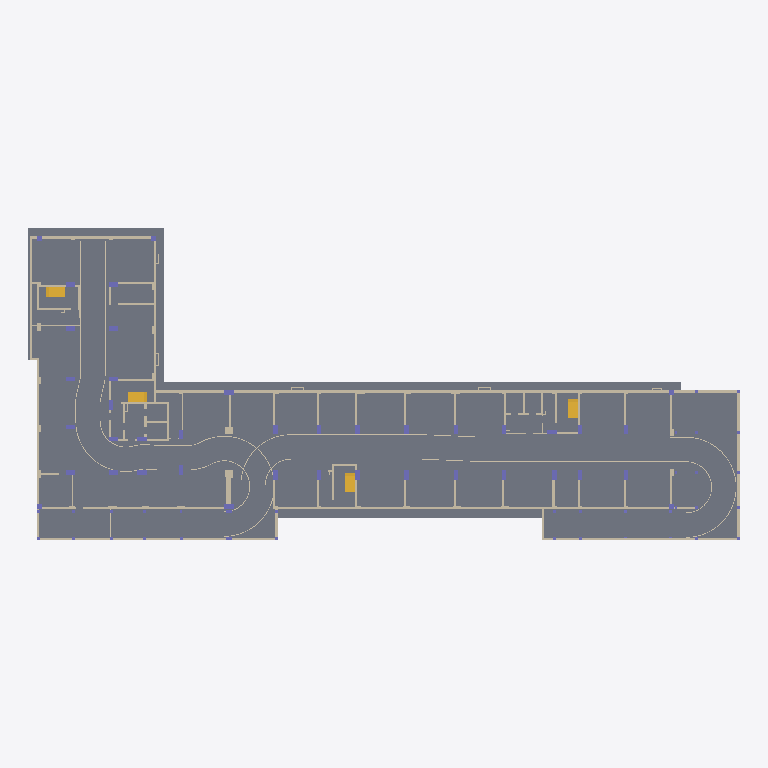
Plan cut of the same IFC building model at storey '-2. Story' (level -6.00 m, cut at -4.60 m), seen from above with north up, elements coloured by IFC class: 86 walls (beige), 33 columns (violet), 4 stairs (yellow), 3 slabs (grey). Cut surfaces are drawn darker.
Extent 98.8 m × 43.4 m × 7.3 m (x, y, z). Storeys (3): -2. Story at -6.00 m; -1. Story at -3.00 m; 1. Story at 3.00 m. Elements (274): 166 IfcWallStandardCase, 81 IfcColumn, 20 IfcWall, 4 IfcStair, 3 IfcSlab.

HEADER;
FILE_DESCRIPTION(('ViewDefinition [CoordinationView_V2.0]','Option [Elements to export: Visible elements on Current Story]','Option [Partial Structure Display: Entire Model]','Option [IFC Domain: All]','Option [Structural Function: All Elements]','Option [Convert Grid elements: On]','Option [Convert IFC Annotations and Archicad 2D elements: Off]','[22 more]'),'2;1');
FILE_NAME('F:\\New folder\\გარემო.ifc','2026-04-02T18:57:44',('Architect'),('Building Designer Office'),'DDS_IFC v3.0','Graphisoft - Archicad - 29.0.0','The authorising person');
FILE_SCHEMA(('IFC2X3'));
ENDSEC;
DATA;
#1=IFCPROJECT('344O7vICcwH8qAEnwJDjSU',#2,'Project',$,$,$,$,(#3),#4);
#27=IFCSITE('20FpTZCqJy2vhVJYtjuIce',#2,'Site',$,$,#574,$,$,.ELEMENT.,(47,33,34,948800),(19,3,17,204400),0.0,$,$);
#1486=IFCBUILDING('00tMo7QcxqWdIGvc4sMN2A',#2,'Building',$,$,#1485,$,$,.ELEMENT.,$,$,$);
#8188=IFCBUILDINGSTOREY('1HvxmnN194ee$9o$BTalLS',#2,'-1. Story',$,$,#3552,$,$,.ELEMENT.,-3000.0);
#8191=IFCBUILDINGSTOREY('2F0V3QPDDFMRTpJqxqPeZR',#2,'1. Story',$,$,#3553,$,$,.ELEMENT.,3000.0);
#8210=IFCBUILDINGSTOREY('3GWaqL9tD0bgXZJa523zFx',#2,'-2. Story',$,$,#3551,$,$,.ELEMENT.,-6000.0);
#2073=IFCSLAB('3aK1zXujb08wUEkb4o4l0t',#2,'SLA - 003',$,$,#5148,#830,'E4501F61-E2D9-4023-A78E-BA513212F037',.FLOOR.);
#2636=IFCSLAB('2VoFlwxqT67BTHUs$6XLCQ',#2,'SLA - 003',$,$,#6597,#1063,'9FC8FBFA-EF47-461C-B751-7B6FC685531A',.FLOOR.);
#1515=IFCSLAB('2y47q0FUj5TeMTukMhMs51',#2,'SLA - 003',$,$,#3610,#591,'BC107D00-3DEB-4576-859D-E2E5AB5B6141',.FLOOR.);
#2363=IFCWALLSTANDARDCASE('2SjO6VgQb11vOWos6lIAg9',#2,'SW - 066',$,$,#5893,#948,'9CB5819F-A9A9-4107-9620-CB61AF48AA89');
#2346=IFCWALLSTANDARDCASE('1AgUYfYMf0owICac01bwBb',#2,'SW - 063',$,$,#5828,#940,'4AA9E8A9-896A-40CB-A48C-92600197A2E5');
#2630=IFCWALLSTANDARDCASE('3oV7USF$r4zOeJ7JYexCtw',#2,'SW - 063',$,$,#6573,#1059,'F27C779C-3FFD-44F5-8A13-1D38A8ECCDFA');
#2249=IFCWALLSTANDARDCASE('1TaTzyrb5Eegl0mkMf2ip5',#2,'SW - 062',$,$,#5619,#901,'5D91DF7C-D651-4EA2-ABC0-C2E5A90ACCC5');
#2185=IFCWALLSTANDARDCASE('1jnSDlHO5AMfsAVACgG9PF',#2,'SW - 069',$,$,#5413,#877,'6DC5C36F-4581-4A5A-9D8A-7CA32A40964F');
#1920=IFCWALLSTANDARDCASE('1iyq4$xFr5A98u1iIeA70R',#2,'SW - 060',$,$,#4751,#769,'6CF3413F-ECFD-4528-9238-06C4A828701B');
#1909=IFCWALLSTANDARDCASE('2MjW1vd1nCAxzZE457H0RU',#2,'SW - 066',$,$,#4707,#765,'96B60079-9C1C-4C2B-BF63-3841474406DE');
#1731=IFCWALLSTANDARDCASE('1vNQ22Vqn2iR8QJOCRd9$k',#2,'SW - 061',$,$,#4060,#679,'795DA082-7F4C-42B1-B21A-4D831B9C9FEE');
#1532=IFCWALLSTANDARDCASE('1OBbvR05vDGv4KuODzux9M',#2,'SW - 062',$,$,#3643,#599,'582E5E5B-005E-4D43-9114-E1837DE3B256');
#1904=IFCWALLSTANDARDCASE('0ccODVU512TR9pgjgJ6Al9',#2,'SW - 067',$,$,#4687,#763,'2699835F-7850-4275-B273-AADA9318ABC9');
#3232=IFCWALL('3PPB08XJr3gOopWjesT4hW',#2,'SW - 063',$,$,#7882,#1319,'D964B008-853D-43A9-8CB3-82DA36744AE0');
#2058=IFCWALLSTANDARDCASE('3GsnR270LDTR50KphiXgyJ',#2,'SW - 062',$,$,#5120,#824,'D0DB16C2-1C05-4D75-B140-533AEC86AF13');
#8237=IFCSTAIR('1kT1oO9Nz8$wYteLKswBd6',#2,'STAIR - 006',$,$,#8217,$,'6E741C98-257F-48FF-A8B7-A15536E8B9C6',.NOTDEFINED.);
#8238=IFCSTAIR('1XVYkiV8jCt8IweqySddUl',#2,'STAIR - 006',$,$,#8218,$,'617E2BAC-7C8B-4CDC-84BA-A34F1C9E77AF',.NOTDEFINED.);
#8256=IFCSTAIR('1XN8aTtxrBs8s3zJzqWyEI',#2,'STAIR - 006',$,$,#8219,$,'615C891D-DFBD-4BD8-8D83-F53F7483C392',.NOTDEFINED.);
#8266=IFCSTAIR('2aV2_US4z1fwAMjI2E4rAO',#2,'STAIR - 006',$,$,#8220,$,'A47C2F9E-704F-41A7-A296-B5208E135298',.NOTDEFINED.);
#3406=IFCWALL('29Qx0lEvb7ABDzMh_iiRsh',#2,'SW - 063',$,$,#8045,#1410,'896BB02F-3B99-4728-B37D-5ABFACB1BDAB');
#3238=IFCWALL('23ZU3HS4TDIwe6SMepms0E',#2,'SW - 063',$,$,#7892,#1323,'838DE0D1-7047-4D4B-AA06-716A33C3600E');
#3413=IFCWALL('109An8pwn7lA0knOUm5xdF',#2,'SW - 063',$,$,#8055,#1413,'4024AC48-CFAC-47BC-A02E-C587B017B9CF');
#3308=IFCWALL('2baiuAapH22gB75fyuaUfI',#2,'SW - 063',$,$,#7952,#1360,'A592CE0A-9334-420A-A2C7-169F3891EA52');
#1618=IFCWALLSTANDARDCASE('1oaRC41RT0N8B78NXSjR4x',#2,'SW - 061',$,$,#3834,#635,'7291B304-05B7-405C-82C7-21785CB5B13B');
#1919=IFCWALLSTANDARDCASE('3rUqPsMaX548BcduaSNXEG',#2,'SW - 065',$,$,#4737,#767,'F57B4676-5A48-4510-82E6-9F891C5E1390');
#3242=IFCWALL('2eYCP$KJT2ggmvrSOeSq1n',#2,'SW - 063',$,$,#7905,#1325,'A888C67F-5137-42AA-AC39-D5C628734071');
#2659=IFCWALLSTANDARDCASE('2HRyQFAv54HPz5OwSYUDFb',#2,'SW - 064',$,$,#6658,#1073,'916FC68F-2B91-4445-9F45-63A72278D3E5');
#3364=IFCWALL('1picFZZRP9LQLz3MMklmx_',#2,'SW - 063',$,$,#8010,#1388,'73B263E3-8DB6-4955-A57D-0D65AEBF0EFE');
#2220=IFCWALLSTANDARDCASE('18bXuuCojAbg0bVIpjdqkm',#2,'SW - 066',$,$,#5521,#887,'48961E38-332B-4A96-A025-7D2CED9F4BB0');
#2437=IFCWALLSTANDARDCASE('0NKsdAtm118B$g5uAPRz14',#2,'SW - 066',$,$,#6070,#978,'175369CA-DF00-4120-BFEA-1782996FD044');
#1986=IFCWALLSTANDARDCASE('2ubg2fCT566weA7_RH4fG4',#2,'SW - 061',$,$,#4937,#796,'B896A0A9-31D1-461B-AA0A-1FE6D1129404');
#2164=IFCWALLSTANDARDCASE('0YLfBbL_1EBPnGuTOFNakg',#2,'SW - 062',$,$,#5345,#868,'225692E5-57E0-4E2D-9C50-E1D60F5E4BAA');
#2649=IFCWALLSTANDARDCASE('1cQ2NGgeD82vGwEJQ43NRg',#2,'SW - 067',$,$,#6634,#1069,'666825D0-AA83-480B-943A-3936840D76EA');
#3417=IFCWALL('253wUXMP58TA3vNyMmkMdj',#2,'SW - 063',$,$,#8065,#1416,'850FA7A1-5991-4874-A0F9-5FC5B0B969ED');
#2004=IFCWALLSTANDARDCASE('2kVMFyCrnDbe1pHiCRJBS3',#2,'SW - 051',$,$,#4992,#805,'AE7D63FC-335C-4D96-8073-46C31B4CB703');
#2337=IFCWALLSTANDARDCASE('0GB_cT$MP3yOBXFO5RKxIS',#2,'SW - 062',$,$,#5808,#938,'102FE99D-FD66-43F1-82E1-3D815B53B49C');
#2710=IFCWALLSTANDARDCASE('2_qVJnsYrDfQWnLq0eZBT1',#2,'SW - 059',$,$,#6749,#1094,'BED1F4F1-DA2D-4DA5-A831-5740288CB741');
#1854=IFCWALLSTANDARDCASE('36cBht2szAGO$DfAKyiX1j',#2,'SW - 059',$,$,#4565,#741,'C698BAF7-0B6F-4A41-8FCD-A4A53CB2106D');
#2272=IFCWALLSTANDARDCASE('2N1ESKsY1Dpx_Rmr8_sJun',#2,'SW - 062',$,$,#5692,#912,'9704E714-DA20-4DCF-BF9B-C3523ED93E31');
#2702=IFCWALLSTANDARDCASE('0aWwQBZ4j6tfHF8ZKkvC0T',#2,'SW - 062',$,$,#6725,#1088,'2483A68B-8C4B-46DE-944F-22352EE4C01D');
#2796=IFCWALLSTANDARDCASE('0v2m4ktpfB0ORPwp9e2GQl',#2,'SW - 053',$,$,#6991,#1131,'390B012E-DF3A-4B01-86D9-EB32680906AF');
#2832=IFCWALLSTANDARDCASE('1mX5AAGYj7Ifik5kfMlOek',#2,'SW - 066',$,$,#7090,#1147,'7084528A-422B-474A-9B2E-16EA56BD8A2E');
#1649=IFCWALLSTANDARDCASE('326o3YiN12wO7cLR8X7TcB',#2,'SW - 060',$,$,#3893,#649,'C21B20E2-B170-42E9-81E6-55B2211DD98B');
#2112=IFCWALLSTANDARDCASE('2QMLHssf9Ai9f_3f_trMgI',#2,'SW - 062',$,$,#5238,#791,'9A595476-DA92-4AB0-9A7E-0E9FB7D56A92');
#1933=IFCWALLSTANDARDCASE('0SEO92DY1EzxDE5sQn0FCF',#2,'SW - 066',$,$,#4795,#773,'1C398242-3620-4EF7-B34E-1766B100F30F');
#1611=IFCWALLSTANDARDCASE('0vx1Tld7D0S83ClwslhX1z',#2,'SW - 062',$,$,#3816,#633,'39EC176F-9C73-4070-80CC-BFADAFAE107D');
#1666=IFCWALLSTANDARDCASE('017tToeeD8uOx5_o7Z9igi',#2,'SW - 066',$,$,#3930,#656,'011F7772-A283-48E1-8EC5-FB21E326CAAC');
#1831=IFCWALLSTANDARDCASE('0NWvbhh2fDxg8jAa16YqRq',#2,'SW - 066',$,$,#4503,#731,'1783996B-AC2A-4DEE-A22D-2A40468B46F4');
#2377=IFCWALLSTANDARDCASE('3GVG433j10WRoBMtIHqfHM',#2,'SW - 066',$,$,#5938,#954,'D07D0103-0ED0-4081-BC8B-5B7491D29456');
#2417=IFCWALLSTANDARDCASE('3NkY8Lh3z3wPQx1EdKsvdm',#2,'SW - 063',$,$,#6019,#970,'D7BA2215-AC3F-43E9-96BB-04E9D4DB99F0');
#2827=IFCWALLSTANDARDCASE('1UlWug2ej3UBqcArKCuyRp',#2,'SW - 066',$,$,#7074,#1145,'5EBE0E2A-0A8B-4378-BD26-2B550CE3C6F3');
#3086=IFCWALLSTANDARDCASE('3L$1hpoRj7VBWogn9LawpM',#2,'SW - 066',$,$,#7748,#1245,'D5FC1AF3-C9BB-477C-B832-AB125593ACD6');
#3096=IFCWALLSTANDARDCASE('3g42QZHMb6huLl9Yraaz1L',#2,'SW - 066',$,$,#7789,#1251,'EA1026A3-4569-46AF-856F-262D6493D055');
#1839=IFCWALLSTANDARDCASE('1FLspVws9DRB$$MMAvwazX',#2,'SW - 061',$,$,#4511,#735,'4F576CDF-EB62-4D6C-BFFF-5962B9EA4F61');
#1682=IFCWALLSTANDARDCASE('1j104EUZf8xv$7EE3dZhT$',#2,'SW - 068',$,$,#3963,#662,'6D04010E-7A3A-48EF-9FC7-38E0E78EB77F');
#2255=IFCWALLSTANDARDCASE('2H$GLjodL0yQL59PYjhbcI',#2,'SW - 061',$,$,#5645,#905,'91FD056D-CA75-40F1-A545-2598ADAE5992');
#2313=IFCWALLSTANDARDCASE('07U5Mq_wL8WevVNdNg6DyT',#2,'SW - 065',$,$,#5764,#928,'077855B4-FBA5-4882-8E5F-5E75EA18DF1D');
#1800=IFCWALLSTANDARDCASE('39OvP3Ta5BDwHbKvVw$SM0',#2,'SW - 051',$,$,#4410,#721,'C9639643-7641-4B37-A465-5397FAFDC580');
#1961=IFCWALLSTANDARDCASE('2q6P16wlHAfgdGtFOWXDRW',#2,'SW - 064',$,$,#4920,#787,'B4199046-EAF4-4AA6-A9D0-DCF62084D6E0');
#2205=IFCWALLSTANDARDCASE('0ETCbCpH5AO8SvXo0PhXsg',#2,'SW - 066',$,$,#5459,#883,'0E74C94C-CD11-4A60-8739-872019AE1DAA');
#2802=IFCWALLSTANDARDCASE('14tH6bADj8AwJw_CdRE2mB',#2,'SW - 066',$,$,#7018,#1135,'44DD11A5-28DB-482B-A4FA-F8C9DB382C0B');
#1508=IFCWALLSTANDARDCASE('1Q$ps$q9rCq9$$kEbG0RXd',#2,'SW - 063',$,$,#3591,#587,'5AFF3DBF-D09D-4CD0-9FFF-B8E95001B867');
#1776=IFCWALLSTANDARDCASE('2ADY4rK_rDKhaddmOd7AQ0',#2,'SW - 066',$,$,#4228,#698,'8A362135-53ED-4D52-B927-9F06271CA680');
#3251=IFCWALL('3_1ELDYPjFkP5OxKP$0JIf',#2,'SW - 063',$,$,#7917,#1330,'FE04E54D-899B-4FB9-9158-ED467F0134A9');
#2191=IFCWALLSTANDARDCASE('1MupvjivP4hQjO6mZ9vQZo',#2,'SW - 066',$,$,#5427,#879,'56E33E6D-B396-44AD-AB58-1B08C9E5A8F2');
#2199=IFCWALLSTANDARDCASE('1plPibIWj1FBUsJPSYbTkc',#2,'SW - 066',$,$,#5444,#881,'73BD9B25-4A0B-413C-B7B6-4D972295DBA6');
#2215=IFCWALLSTANDARDCASE('0TT9K_qGfEbgJ77uS7TK69',#2,'SW - 066',$,$,#5492,#889,'1D74953E-D10A-4E96-A4C7-1F8707754189');
#2902=IFCWALLSTANDARDCASE('3wDA2gvx51UPnUeNl_p0Pt',#2,'SW - 066',$,$,#7214,#1175,'FA34A0AA-E7B1-4179-9C5E-A17BFECC0677');
#2083=IFCWALLSTANDARDCASE('17jgbEOpP5EvMIxlh6q91J',#2,'SW - 064',$,$,#5179,#834,'47B6A94E-6336-453B-9592-EEFAC6D09053');
#2837=IFCWALLSTANDARDCASE('1G5my4j9X5Nh2B7MIaUGNH',#2,'SW - 066',$,$,#7104,#1149,'50170F04-B498-455E-B08B-1D64A47905D1');
#2913=IFCWALLSTANDARDCASE('2e3mIsvr57c9WKe8dBuWST',#2,'SW - 066',$,$,#7248,#1179,'A80F04B6-E751-4798-9814-A089CBE2071D');
#3037=IFCWALLSTANDARDCASE('1DIvR8LB5CTx_RKetPpvLQ',#2,'SW - 066',$,$,#7629,#1229,'4D4B96C8-54B1-4C77-BF9B-528DD9CF955A');
#1581=IFCCOLUMN('031V4LRUL7ZhHySEd0RxFx',#2,'CRE - 001',$,$,#3744,#619,'0305F115-6DE5-478E-B47C-70E9C06FB3FB');
#1634=IFCCOLUMN('30KlQakx94dvYYr$WlNVf1',#2,'CRE - 001',$,$,#3867,#643,'C052F6A4-BBB2-449F-98A2-D7F82F5DFA41');
#1706=IFCCOLUMN('3ng10nMtP3rh4JYmM6GzrZ',#2,'CRE - 001',$,$,#4011,#672,'F1A81031-5B76-43D6-B113-8B058643DD63');
#1960=IFCWALLSTANDARDCASE('1RrSDkHY1FUxxCs_0oL2FX',#2,'SW - 065',$,$,#4870,#785,'5BD5C36E-4620-4F7B-BECC-DBE0325423E1');
#2350=IFCWALLSTANDARDCASE('3f8ueSZjH9wecRfLDzc5Ov',#2,'SW - 064',$,$,#5843,#942,'E9238A1C-8ED4-49EA-899B-A5537D985639');
#2376=IFCWALLSTANDARDCASE('3FGlruJeX69A4Vl7ag8quY',#2,'SW - 065',$,$,#5923,#950,'CF42FD78-4E88-4624-A11F-BC792A234E22');
#2394=IFCCOLUMN('0VaQC6PJ1Dof1pkMJxz30Q',#2,'CRE - 001',$,$,#5973,#960,'1F91A306-6530-4DCA-9073-B964FBF4301A');
#2654=IFCCOLUMN('1oZ82dcuL1SPyxviAfWdfe',#2,'CRE - 001',$,$,#6650,#1071,'728C80A7-9B85-4171-9F3B-E6C2A9827A68');
#1830=IFCWALLSTANDARDCASE('3MHgtaGz59TO3UAZkxiTyB',#2,'SW - 062',$,$,#4484,#733,'D646ADE4-43D1-4975-80DE-2A3BBBB1DF0B');
#1980=IFCWALLSTANDARDCASE('2hUPPyX055Hg82Y7LJWYAZ',#2,'SW - 063',$,$,#4904,#789,'AB79967C-8401-4546-A202-8875538222A3');
#1844=IFCWALLSTANDARDCASE('3a_yDCKEb8g8ow9EMz1YWr',#2,'SW - 060',$,$,#4527,#737,'E4FBC34C-50E9-48A8-8CBA-24E5BD062835');
#1547=IFCWALLSTANDARDCASE('1lFz6ar9zAWu_wPt$mQcL2',#2,'SW - 064',$,$,#3683,#605,'6F3FD1A4-D49F-4A83-8FBA-677FF06A6542');
#1644=IFCCOLUMN('3WMA_G2vfEp8qwDhDCgRN0',#2,'CRE - 001',$,$,#3885,#647,'E058AF90-0B9A-4ECC-8D3A-36B34CA9B5C0');
#1661=IFCCOLUMN('0snXVIJkn3288J8kgq21Gx',#2,'CRE - 001',$,$,#3923,#654,'36C617D2-4EEC-4308-8213-22EAB408143B');
#1677=IFCCOLUMN('2Ur_gFAQj5Rx7rGPztHbfs',#2,'CRE - 001',$,$,#3954,#660,'9ED7EA8F-29AB-456F-B1F5-419F77465A76');
#2407=IFCCOLUMN('36Bl3LOwj2Auy0pgehgN$Q',#2,'CRE - 001',$,$,#5999,#966,'C62EF0D5-63AB-422B-8F00-CEAA2BA97FDA');
#2447=IFCCOLUMN('2UG5PFVuv5GuKvnouq80aP',#2,'CRE - 001',$,$,#6083,#980,'9E40564F-7F8E-4543-8539-C72E34200919');
#2454=IFCCOLUMN('1pSc3QgZn17uudGVF5qCxs',#2,'CRE - 001',$,$,#6101,#986,'737260DA-AA3C-411F-8E27-41F3C5D0CEF6');
#2462=IFCCOLUMN('3N__Dhw$P06Bq2FCM3kSS8',#2,'CRE - 001',$,$,#6117,#988,'D7FBE36B-EBF6-4018-BD02-3CC583B9C708');
#2474=IFCCOLUMN('2Lm$SD8cv2bhAbRdU3240V',#2,'CRE - 001',$,$,#6137,#990,'95C3F70D-226E-4296-B2A5-6E778308401F');
#2772=IFCCOLUMN('2SrR3Q$h5ELhj7IqwOZAlr',#2,'CRE - 001',$,$,#6944,#1123,'9CD5B0DA-FEB1-4E56-BB47-4B4E988CABF5');
#2251=IFCWALLSTANDARDCASE('2Y4hNh5XH26fiXGQQedD_9',#2,'SW - 051',$,$,#5617,#903,'A212B5EB-1614-421A-9B21-41A6A89CDF89');
#2034=IFCWALLSTANDARDCASE('3ZQJ84WX9BuuraQVTweEYM',#2,'SW - 063',$,$,#5051,#816,'E3693204-8212-4BE3-8D64-69F77AA0E896');
#2116=IFCWALLSTANDARDCASE('0aSgplYrHDaOJkSXHITtBr',#2,'SW - 064',$,$,#5255,#849,'2472ACEF-8B54-4D91-84EE-7214527772F5');
#2079=IFCWALLSTANDARDCASE('1Uom1Q$vr5iOaVg66_81RS',#2,'SW - 063',$,$,#5162,#832,'5ECB005A-FF9D-45B1-891F-A861BE2016DC');
#1591=IFCWALLSTANDARDCASE('3XorEZWFfA$vygGIlCOc_X',#2,'SW - 064',$,$,#3772,#623,'E1CB53A3-80FA-4AFF-9F2A-412BCC626FA1');
#1687=IFCCOLUMN('1f2OjhZ6LARhDu58l5vjKN',#2,'CRE - 001',$,$,#3980,#664,'69098B6B-8C65-4A6E-B378-148BC5E6D517');
#1705=IFCCOLUMN('2Ek8e9XhH9fgMPP8lzLkKZ',#2,'CRE - 001',$,$,#4003,#670,'8EB88A09-86B4-49A6-A599-648BFD56E523');
#1755=IFCWALLSTANDARDCASE('1ODmEZv9b6uQ4gqymlcvcq',#2,'SW - 066',$,$,#4114,#689,'583703A3-E499-46E1-A12A-D3CC2F9B99B4');
#2424=IFCCOLUMN('0zGMvC7NzEzfWF8MGIejk9',#2,'CRE - 001',$,$,#6042,#972,'3D416E4C-1D7F-4EF6-980F-216412A2DB89');
#2486=IFCCOLUMN('1VTvujejnBRQ$VSm$l8MGz',#2,'CRE - 001',$,$,#6151,#996,'5F779E2D-A2DC-4B6D-AFDF-730FEF21643D');
#2641=IFCCOLUMN('32wGl9WhPDQRucNev8tuIJ',#2,'CRE - 001',$,$,#6622,#1065,'C2E90BC9-82B6-4D69-BE26-5E8E48DF8493');
#2644=IFCCOLUMN('0EftR30uX9MuKxX6WXNCAr',#2,'CRE - 001',$,$,#6625,#1067,'0EA776C3-0388-495B-853B-8468215CC2B5');
#2708=IFCCOLUMN('1IaPT6uxbFhh9tXfwdThdo',#2,'CRE - 001',$,$,#6730,#1092,'52919746-E3B9-4FAE-B277-869EA776B9F2');
#2690=IFCCOLUMN('2P52zSHI1CXhP8QoT_XpM$',#2,'CRE - 001',$,$,#6708,#1086,'99142F5C-4520-4C86-B648-6B277E8735BF');
#2776=IFCCOLUMN('2Sy_53f2T98fvwWBXGLmOz',#2,'CRE - 001',$,$,#6957,#1121,'9CF3E143-A427-4922-9E7A-80B85057063D');
#1585=IFCCOLUMN('3GvgCwLKv3IxVKvIbSrkaP',#2,'CRE - 001',$,$,#3763,#621,'D0E6A33A-554E-434B-B7D4-E5295CD6E919');
#1639=IFCCOLUMN('0EPiAzEFPBQwvWU6iitBHx',#2,'CRE - 001',$,$,#3880,#645,'0E66C2BD-38F6-4B6B-AE60-786B2CDCB47B');
#1671=IFCCOLUMN('3cRKjVES10fR4iUCGVjamY',#2,'CRE - 001',$,$,#3945,#658,'E66D4B5F-39C0-40A5-B12C-78C41FB64C22');
#1845=IFCCOLUMN('1t8844PqTBLPnOaH1g20zz',#2,'CRE - 001',$,$,#4556,#739,'77208104-6747-4B55-9C58-91106A080F7D');
#1887=IFCWALLSTANDARDCASE('0uRqoxouP9kBMj7A00kxP9',#2,'SW - 053',$,$,#4639,#756,'386F4CBB-CB86-49B8-B5AD-1CA000BBB649');
#1899=IFCCOLUMN('1HAGsIJ3r6bfkBu6w4DWji',#2,'CRE - 001',$,$,#4678,#761,'51290D92-4C3D-4696-9B8B-E06E84360B6C');
#2141=IFCWALLSTANDARDCASE('0QhNoCg8f1XBeuOu3$T7Ll',#2,'SW - 052',$,$,#5306,#860,'1AAD7C8C-A88A-4184-BA38-6380FF74756F');
#2173=IFCCOLUMN('29O0G65C9Dw8W__m9d8jlB',#2,'CRE - 001',$,$,#5384,#870,'89600406-14C2-4DE8-883E-FB026722DBCB');
#2398=IFCCOLUMN('3Zo6LPWM9Adh8$Y38kIYxr',#2,'CRE - 001',$,$,#5971,#962,'E3C86559-8162-4A9E-B23F-88322E4A2EF5');
#2472=IFCCOLUMN('2EfkZjkbT9L8wj$DLgiMRW',#2,'CRE - 001',$,$,#6127,#992,'8EA6E8ED-BA57-4954-8EAD-FCD56AB166E0');
#2475=IFCCOLUMN('0JIPi8uUX0$vSvjZyyr7m5',#2,'CRE - 001',$,$,#6136,#994,'13499B08-E1E8-40FF-9739-B63F3CD47C05');
#2707=IFCCOLUMN('0gqpIOiRj4FA9vr1I6WUSM',#2,'CRE - 001',$,$,#6729,#1090,'2AD33498-B1BB-443C-A279-D4148681E716');
#1815=IFCWALLSTANDARDCASE('3nkV7zRj56VQDErtmZdEyW',#2,'SW - 049',$,$,#4457,#726,'F1B9F1FD-6ED1-467D-A34E-D77C239CEF20');
#2601=IFCWALLSTANDARDCASE('1Fw6oiGk91RgoCAohVHokt',#2,'SW - 052',$,$,#6479,#1049,'4FE86CAC-42E2-416E-AC8C-2B2ADF472BB7');
#1955=IFCWALLSTANDARDCASE('2wmWNstrjD_wbHoafZTlG2',#2,'SW - 074',$,$,#4843,#783,'BAC205F6-DF5B-4DFB-A951-CA4A6376F402');
#1580=IFCWALLSTANDARDCASE('1ZieCjU_P48hIUxhZXutyF',#2,'SW - 051',$,$,#3743,#617,'63B2832D-7BE6-4422-B49E-EEB8E1E37F0F');
#1934=IFCWALLSTANDARDCASE('02zzqJpuL0GwEtmkAAuKTI',#2,'SW - 068',$,$,#4794,#775,'02F7DD13-CF85-4043-A3B7-C2E28AE14752');
#3309=IFCWALL('2Ak6JIz350mRZF55Yic2Pr',#2,'SW - 063',$,$,#7953,#1358,'8AB864D2-F431-40C1-B8CF-1458AC982675');
ENDSEC;
